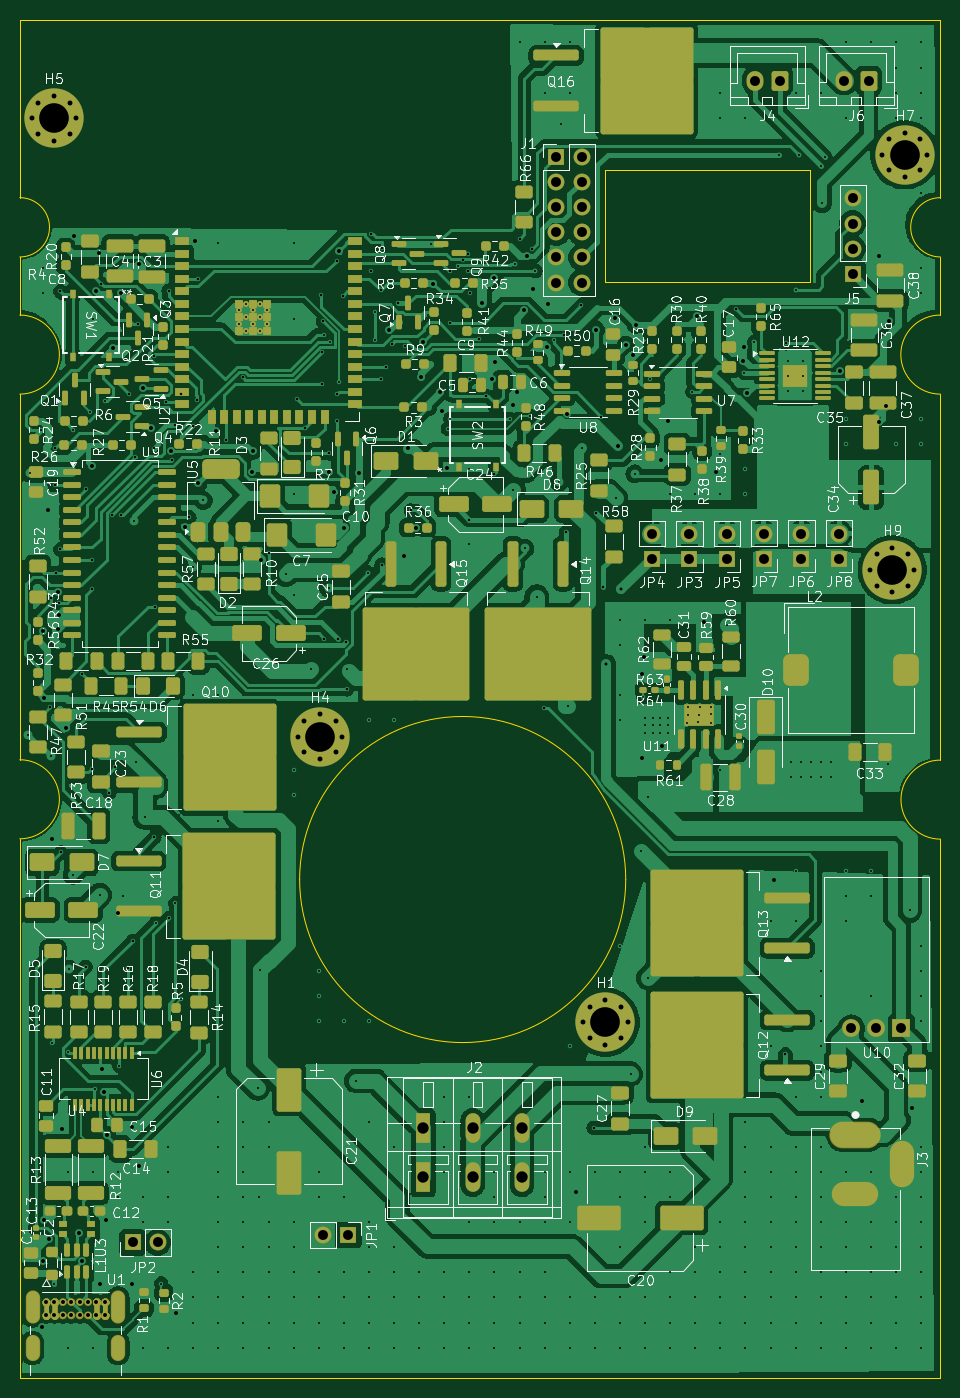
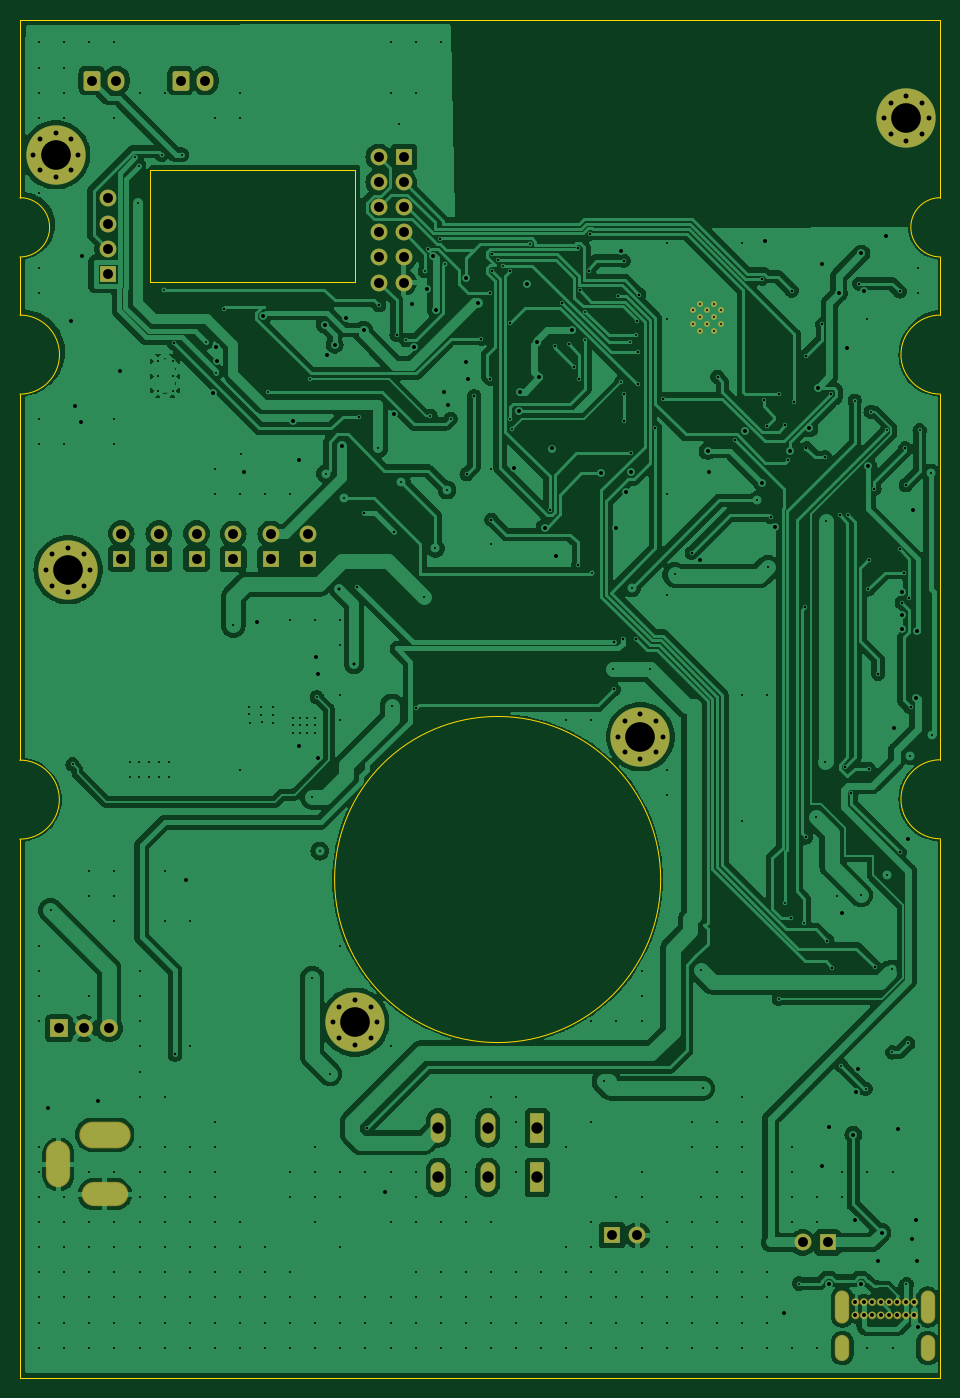
Circuit board: 13 layer files. Board 93.2 x 137.5 mm.
- bottom_copper: Soundwalk-B_Cu.gbr (251869 bytes)
- bottom_mask: Soundwalk-B_Mask.gbr (7367 bytes)
- paste: Soundwalk-B_Paste.gbr (452 bytes)
- bottom_silk: Soundwalk-B_Silkscreen.gbr (453 bytes)
- outline: Soundwalk-Edge_Cuts.gbr (1907 bytes)
- top_copper: Soundwalk-F_Cu.gbr (400033 bytes)
- top_mask: Soundwalk-F_Mask.gbr (40446 bytes)
- paste: Soundwalk-F_Paste.gbr (22624 bytes)
- top_silk: Soundwalk-F_Silkscreen.gbr (301786 bytes)
- inner_copper: Soundwalk-In1_Cu.gbr (342896 bytes)
- inner_copper: Soundwalk-In2_Cu.gbr (339286 bytes)
- drill: Soundwalk-NPTH.drl (265 bytes)
- drill: Soundwalk-PTH.drl (12508 bytes)

=== bottom_copper: Soundwalk-B_Cu.gbr (251869 bytes, source omitted) ===
=== bottom_mask: Soundwalk-B_Mask.gbr (7367 bytes, source omitted) ===
=== paste: Soundwalk-B_Paste.gbr ===
%TF.GenerationSoftware,KiCad,Pcbnew,8.0.7*%
%TF.CreationDate,2025-07-24T13:25:46+02:00*%
%TF.ProjectId,Soundwalk,536f756e-6477-4616-9c6b-2e6b69636164,rev?*%
%TF.SameCoordinates,Original*%
%TF.FileFunction,Paste,Bot*%
%TF.FilePolarity,Positive*%
%FSLAX46Y46*%
G04 Gerber Fmt 4.6, Leading zero omitted, Abs format (unit mm)*
G04 Created by KiCad (PCBNEW 8.0.7) date 2025-07-24 13:25:46*
%MOMM*%
%LPD*%
G01*
G04 APERTURE LIST*
G04 APERTURE END LIST*
M02*

=== bottom_silk: Soundwalk-B_Silkscreen.gbr ===
%TF.GenerationSoftware,KiCad,Pcbnew,8.0.7*%
%TF.CreationDate,2025-07-24T13:25:46+02:00*%
%TF.ProjectId,Soundwalk,536f756e-6477-4616-9c6b-2e6b69636164,rev?*%
%TF.SameCoordinates,Original*%
%TF.FileFunction,Legend,Bot*%
%TF.FilePolarity,Positive*%
%FSLAX46Y46*%
G04 Gerber Fmt 4.6, Leading zero omitted, Abs format (unit mm)*
G04 Created by KiCad (PCBNEW 8.0.7) date 2025-07-24 13:25:46*
%MOMM*%
%LPD*%
G01*
G04 APERTURE LIST*
G04 APERTURE END LIST*
M02*

=== outline: Soundwalk-Edge_Cuts.gbr ===
%TF.GenerationSoftware,KiCad,Pcbnew,8.0.7*%
%TF.CreationDate,2025-07-24T13:25:47+02:00*%
%TF.ProjectId,Soundwalk,536f756e-6477-4616-9c6b-2e6b69636164,rev?*%
%TF.SameCoordinates,Original*%
%TF.FileFunction,Profile,NP*%
%FSLAX46Y46*%
G04 Gerber Fmt 4.6, Leading zero omitted, Abs format (unit mm)*
G04 Created by KiCad (PCBNEW 8.0.7) date 2025-07-24 13:25:47*
%MOMM*%
%LPD*%
G01*
G04 APERTURE LIST*
%TA.AperFunction,Profile*%
%ADD10C,0.100000*%
%TD*%
%TA.AperFunction,Profile*%
%ADD11C,0.050000*%
%TD*%
G04 APERTURE END LIST*
D10*
X275956800Y-58152400D02*
G75*
G02*
X275956800Y-50152400I0J4000000D01*
G01*
X242056800Y-35522400D02*
X262806800Y-35522400D01*
X262806800Y-46772400D01*
X242056800Y-46772400D01*
X242056800Y-35522400D01*
X275956800Y-44272400D02*
G75*
G02*
X275956800Y-38272400I0J3000000D01*
G01*
X182806800Y-38272400D02*
G75*
G02*
X182806800Y-44272400I0J-3000000D01*
G01*
X275956800Y-157742159D02*
X182806800Y-157731564D01*
X275956800Y-78652400D02*
X275956800Y-58152400D01*
X182806800Y-20272400D02*
X275956800Y-20272400D01*
X182806800Y-50152400D02*
X182806800Y-49462400D01*
X275956800Y-20272400D02*
X275956800Y-38272400D01*
D11*
X275971000Y-95187000D02*
X275956800Y-78652400D01*
D10*
X182806800Y-50152400D02*
G75*
G02*
X182806800Y-58152400I0J-4000000D01*
G01*
X244119000Y-107272400D02*
G75*
G02*
X211119000Y-107272400I-16500000J0D01*
G01*
X211119000Y-107272400D02*
G75*
G02*
X244119000Y-107272400I16500000J0D01*
G01*
D11*
X182806800Y-95152400D02*
X182806800Y-58152400D01*
X182806800Y-95152400D02*
G75*
G02*
X182806800Y-103152400I0J-4000000D01*
G01*
X275971000Y-103187000D02*
G75*
G02*
X275971000Y-95187000I0J4000000D01*
G01*
D10*
X182806800Y-44272400D02*
X182806800Y-49462400D01*
D11*
X275971000Y-103187000D02*
X275956800Y-157742159D01*
X182806800Y-103152400D02*
X182806800Y-157731564D01*
D10*
X182806800Y-38272400D02*
X182806800Y-20272400D01*
X275956800Y-50152400D02*
X275956800Y-44272400D01*
M02*

=== top_copper: Soundwalk-F_Cu.gbr (400033 bytes, source omitted) ===
=== top_mask: Soundwalk-F_Mask.gbr (40446 bytes, source omitted) ===
=== paste: Soundwalk-F_Paste.gbr (22624 bytes, source omitted) ===
=== top_silk: Soundwalk-F_Silkscreen.gbr (301786 bytes, source omitted) ===
=== inner_copper: Soundwalk-In1_Cu.gbr (342896 bytes, source omitted) ===
=== inner_copper: Soundwalk-In2_Cu.gbr (339286 bytes, source omitted) ===
=== drill: Soundwalk-NPTH.drl ===
M48
; DRILL file {KiCad 8.0.7} date 2025-07-24T13:25:29+0200
; FORMAT={-:-/ absolute / inch / decimal}
; #@! TF.CreationDate,2025-07-24T13:25:29+02:00
; #@! TF.GenerationSoftware,Kicad,Pcbnew,8.0.7
; #@! TF.FileFunction,NonPlated,1,4,NPTH
FMAT,2
INCH
%
G90
G05
M30

=== drill: Soundwalk-PTH.drl (12508 bytes, source omitted) ===
